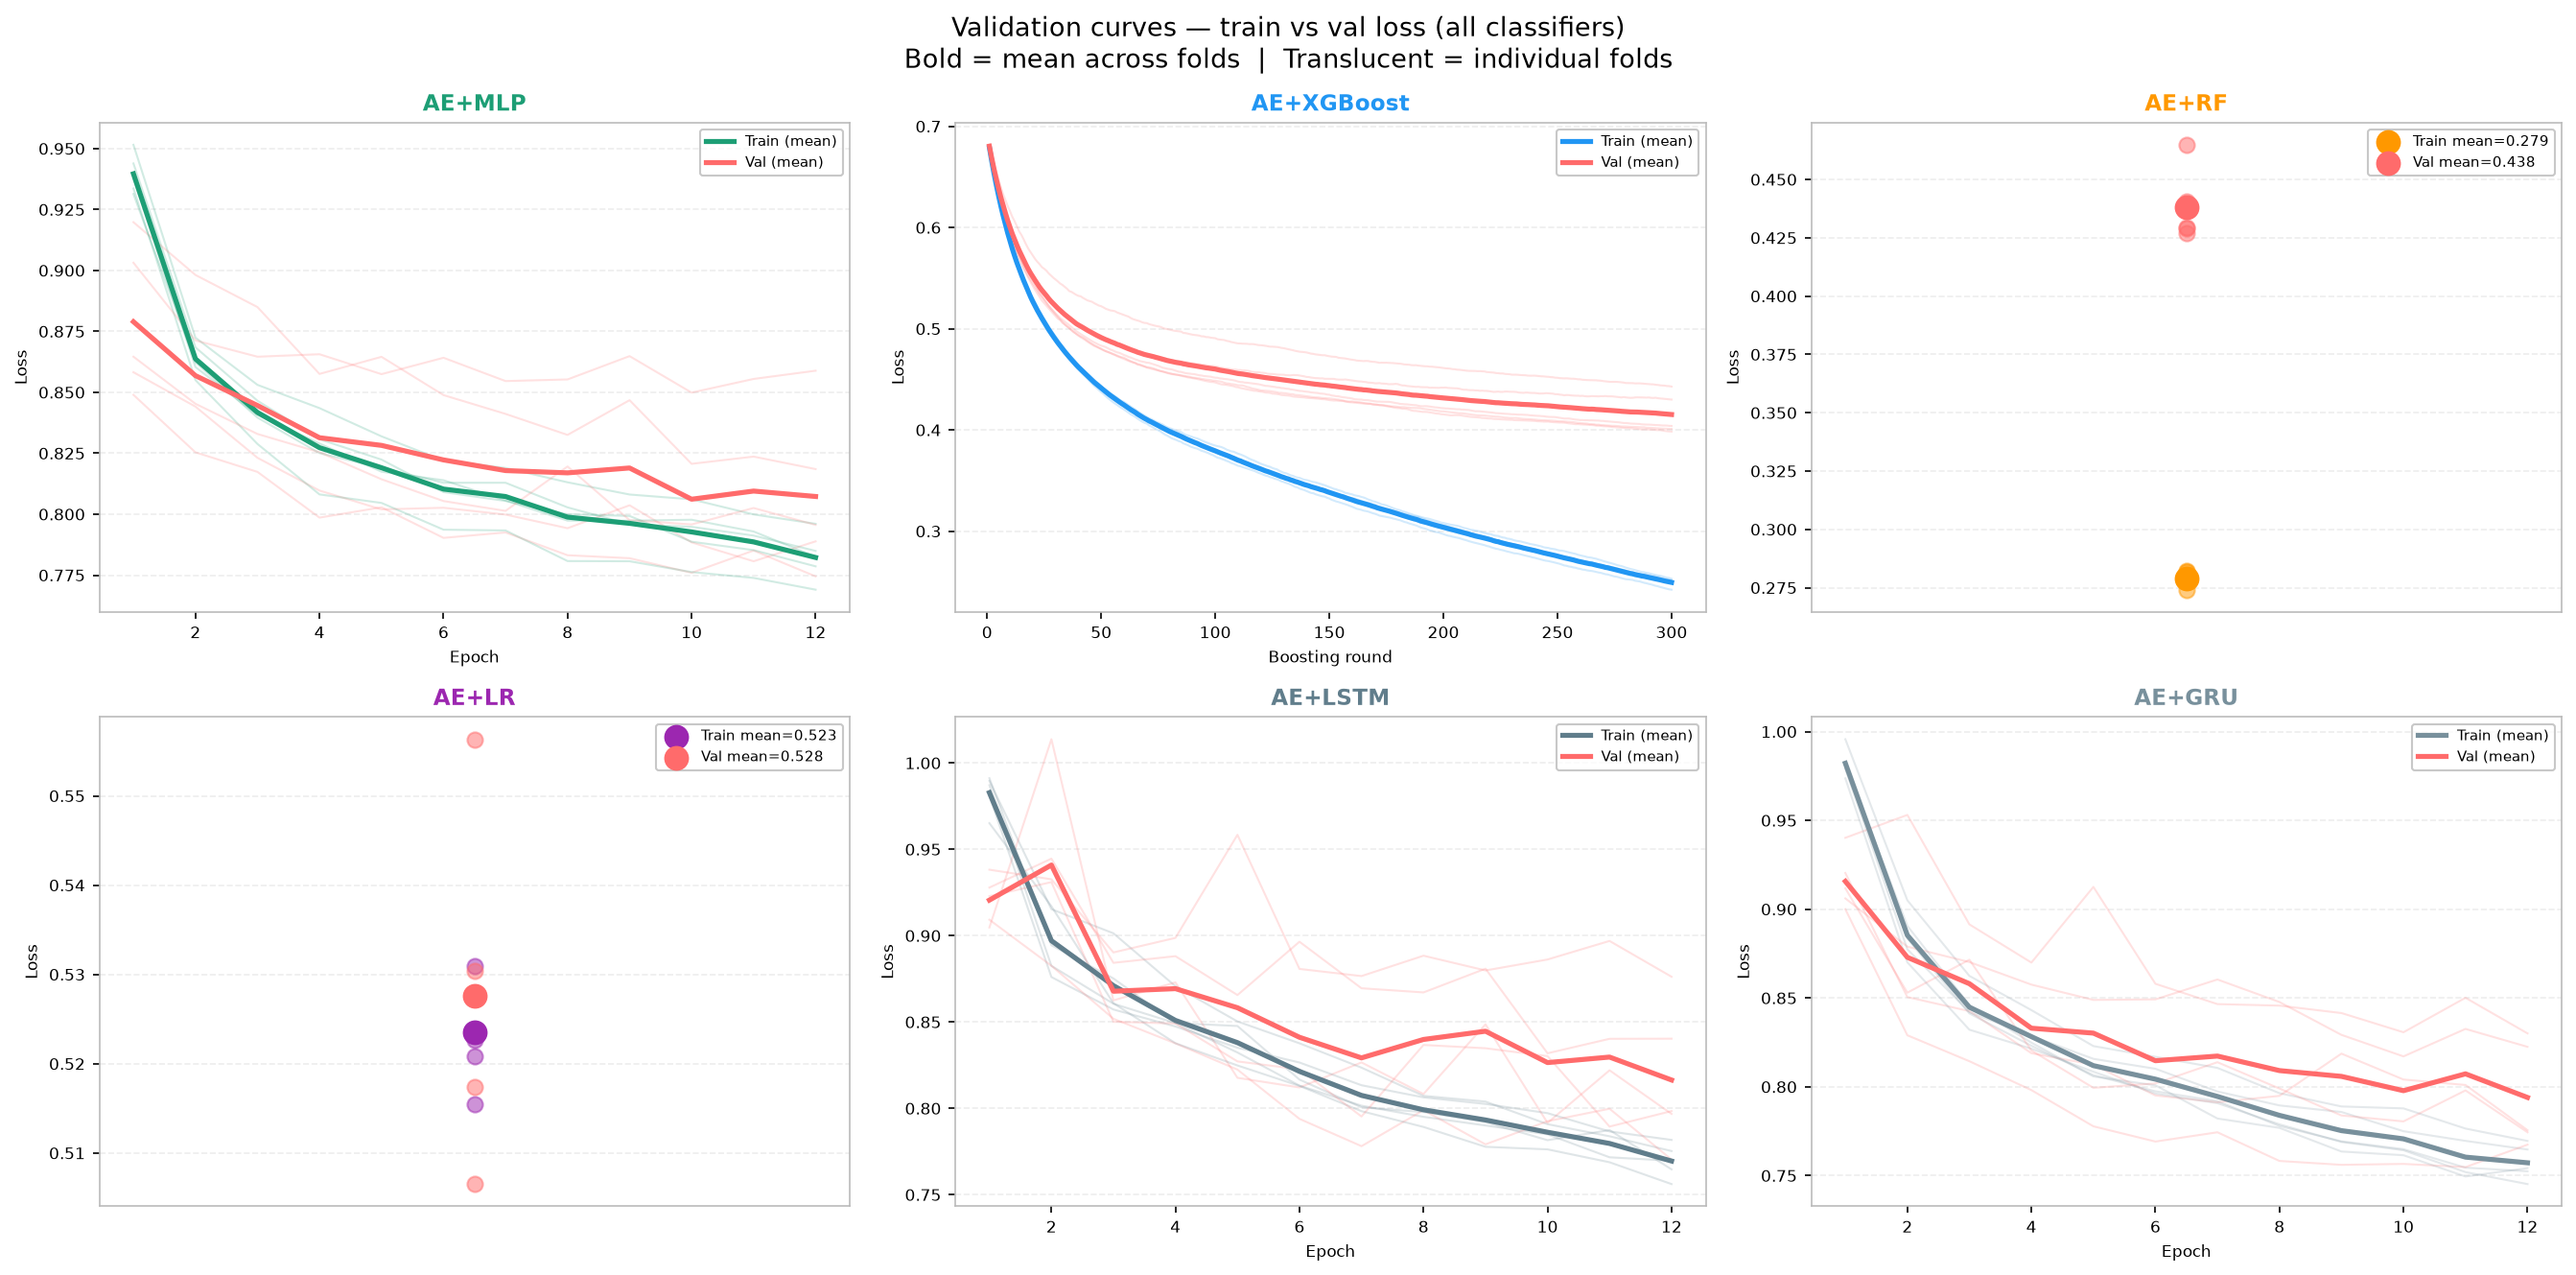

The data file committed next to this chart (first rows):
model, fold, split, step, loss
AE+MLP, 1, train, 1, 0.9515
AE+MLP, 1, train, 2, 0.8724
AE+MLP, 1, train, 3, 0.8531
AE+MLP, 1, train, 4, 0.8435
AE+MLP, 1, train, 5, 0.8319
AE+MLP, 1, train, 6, 0.822
AE+MLP, 1, train, 7, 0.819
AE+MLP, 1, train, 8, 0.8131
AE+MLP, 1, train, 9, 0.8081
AE+MLP, 1, train, 10, 0.8061
AE+MLP, 1, train, 11, 0.7999
AE+MLP, 1, train, 12, 0.7961
AE+MLP, 2, train, 1, 0.9378
AE+MLP, 2, train, 2, 0.8604
AE+MLP, 2, train, 3, 0.8407
AE+MLP, 2, train, 4, 0.829
AE+MLP, 2, train, 5, 0.8174
AE+MLP, 2, train, 6, 0.8139
AE+MLP, 2, train, 7, 0.8056
AE+MLP, 2, train, 8, 0.7974
AE+MLP, 2, train, 9, 0.7973
AE+MLP, 2, train, 10, 0.7977
AE+MLP, 2, train, 11, 0.7929
AE+MLP, 2, train, 12, 0.7826
AE+MLP, 3, train, 1, 0.9314
AE+MLP, 3, train, 2, 0.8623
AE+MLP, 3, train, 3, 0.8396
AE+MLP, 3, train, 4, 0.8251
AE+MLP, 3, train, 5, 0.8189
AE+MLP, 3, train, 6, 0.8129
AE+MLP, 3, train, 7, 0.8129
AE+MLP, 3, train, 8, 0.8028
AE+MLP, 3, train, 9, 0.7959
AE+MLP, 3, train, 10, 0.7948
AE+MLP, 3, train, 11, 0.7912
AE+MLP, 3, train, 12, 0.7849
AE+MLP, 4, train, 1, 0.9336
AE+MLP, 4, train, 2, 0.855
AE+MLP, 4, train, 3, 0.8288
AE+MLP, 4, train, 4, 0.8081
AE+MLP, 4, train, 5, 0.8046
AE+MLP, 4, train, 6, 0.7937
AE+MLP, 4, train, 7, 0.7933
AE+MLP, 4, train, 8, 0.7808
AE+MLP, 4, train, 9, 0.7807
AE+MLP, 4, train, 10, 0.7763
AE+MLP, 4, train, 11, 0.7739
AE+MLP, 4, train, 12, 0.769
AE+MLP, 5, train, 1, 0.9439
AE+MLP, 5, train, 2, 0.8685
AE+MLP, 5, train, 3, 0.8466
AE+MLP, 5, train, 4, 0.8308
AE+MLP, 5, train, 5, 0.8224
AE+MLP, 5, train, 6, 0.809
AE+MLP, 5, train, 7, 0.8054
AE+MLP, 5, train, 8, 0.8
AE+MLP, 5, train, 9, 0.7993
AE+MLP, 5, train, 10, 0.7887
AE+MLP, 5, train, 11, 0.7853
AE+MLP, 5, train, 12, 0.7786
... 3,320 more rows
